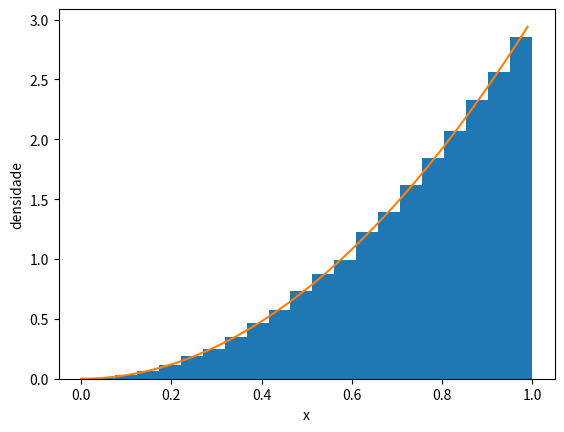
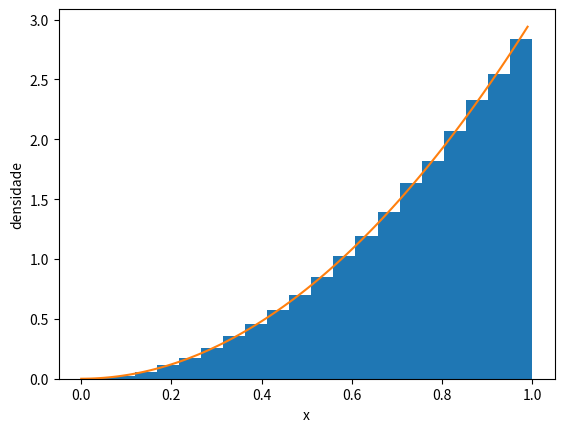

The script that saved these images, in order:
!pip install numpy
!pip install matplotlib

import numpy as np
import matplotlib.pyplot as plt

n=100000
xfunction=np.array([])
tentativas=0

for i in range(n):
    x1=np.random.uniform(0,1)
    x2=np.random.uniform(0,1)
    tentativas=tentativas+1

    while (x2 >=x1**2):
        x1=np.random.uniform(0,1)
        x2=np.random.uniform(0,1)
        tentativas=tentativas+1

    xfunction=np.append(xfunction,x1)

print(xfunction)

X=np.arange(0,1,0.01)
plt.hist(xfunction,density=True,bins=20)
plt.plot(X,3*X**2)
plt.xlabel('x')
plt.ylabel('densidade')
plt.show()

taxaaceitacao=n/tentativas
print("a taxa de aceitacao simulada e",taxaaceitacao)

N=100000
u=np.random.uniform(0,1,N)
Xinversa=np.array([])

for iu in u:
    x=iu**(1/3)
    Xinversa=np.append(Xinversa,x)

print(Xinversa)
print("a media por aceitacao-rejeicao e",np.mean(xfunction))
print("a media pelo metodo da inversa e",np.mean(Xinversa))

plt.hist(Xinversa,density=True,bins=20)
plt.plot(X,3*X**2)
plt.xlabel('x')
plt.ylabel('densidade')
plt.show()

print("o metodo da inversa gera uma amostra a cada numero uniforme gerado")
print("o metodo de aceitacao-rejeicao precisou de",tentativas,"tentativas para gerar",n,"amostras")
print("por isso a inversa e mais eficiente para essa distribuicao")
